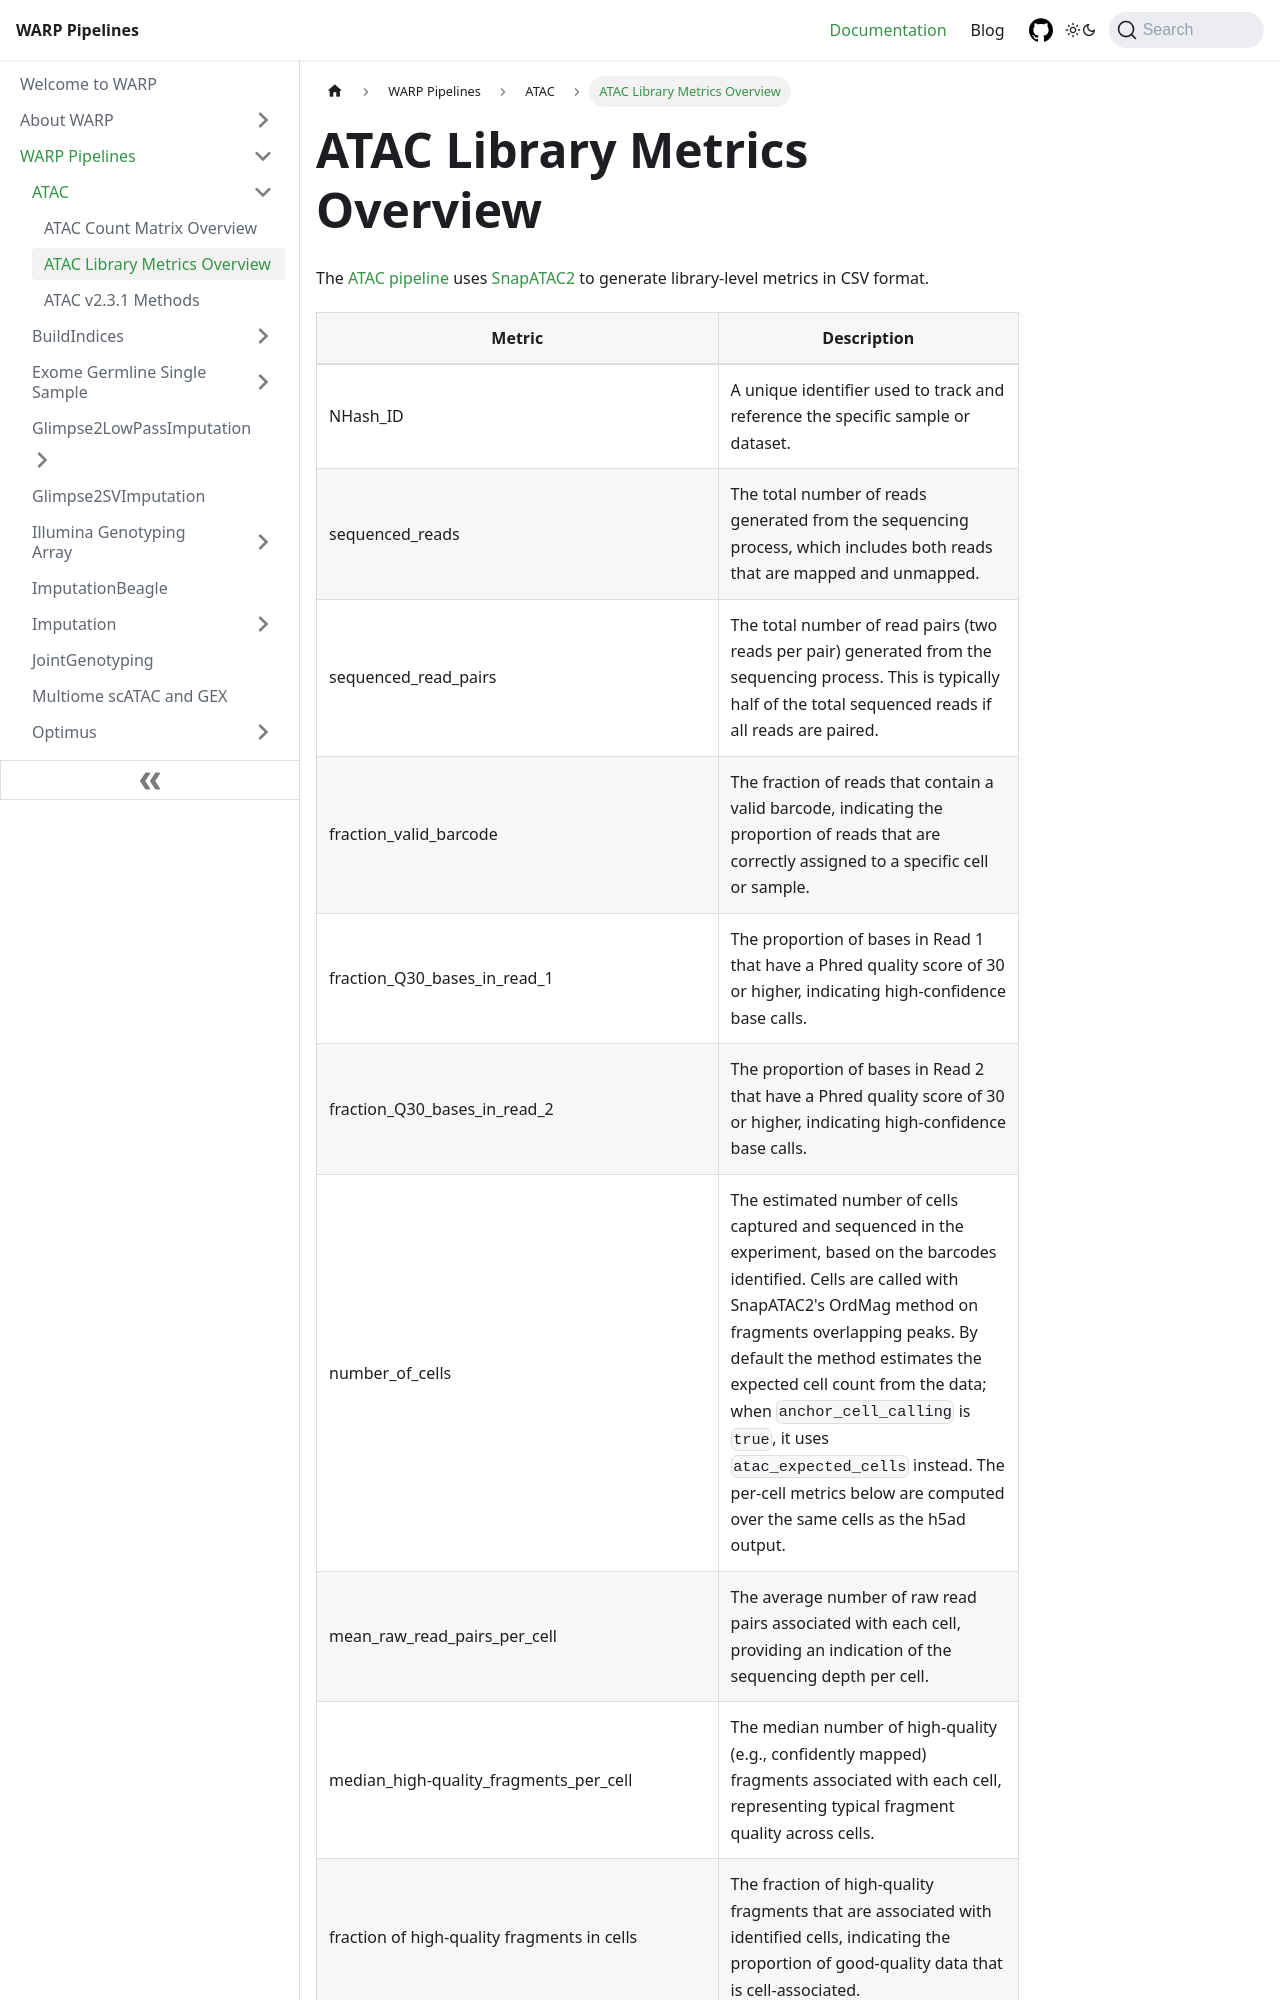

repository: shengqh/warp · page: docs/Pipelines/ATAC/library-metrics.html · generator: docusaurus

---
sidebar_position: 2
---

# ATAC Library Metrics Overview

The [ATAC pipeline](README.md) uses [SnapATAC2](https://github.com/kaizhang/SnapATAC2) to generate library-level metrics in CSV format.  


| Metric | Description |
| --- | --- |
| NHash_ID | A unique identifier used to track and reference the specific sample or dataset. |
| sequenced_reads | The total number of reads generated from the sequencing process, which includes both reads that are mapped and unmapped. |
| sequenced_read_pairs | The total number of read pairs (two reads per pair) generated from the sequencing process. This is typically half of the total sequenced reads if all reads are paired. |
| fraction_valid_barcode | The fraction of reads that contain a valid barcode, indicating the proportion of reads that are correctly assigned to a specific cell or sample. |
| fraction_Q30_bases_in_read_1 | The proportion of bases in Read 1 that have a Phred quality score of 30 or higher, indicating high-confidence base calls. |
| fraction_Q30_bases_in_read_2 | The proportion of bases in Read 2 that have a Phred quality score of 30 or higher, indicating high-confidence base calls. |
| number_of_cells | The estimated number of cells captured and sequenced in the experiment, based on the barcodes identified. Cells are called with SnapATAC2's OrdMag method on fragments overlapping peaks. By default the method estimates the expected cell count from the data; when `anchor_cell_calling` is `true`, it uses `atac_expected_cells` instead. The per-cell metrics below are computed over the same cells as the h5ad output. |
| mean_raw_read_pairs_per_cell | The average number of raw read pairs associated with each cell, providing an indication of the sequencing depth per cell. |
| median_high-quality_fragments_per_cell | The median number of high-quality (e.g., confidently mapped) fragments associated with each cell, representing typical fragment quality across cells. |
| fraction of high-quality fragments in cells | The fraction of high-quality fragments t
